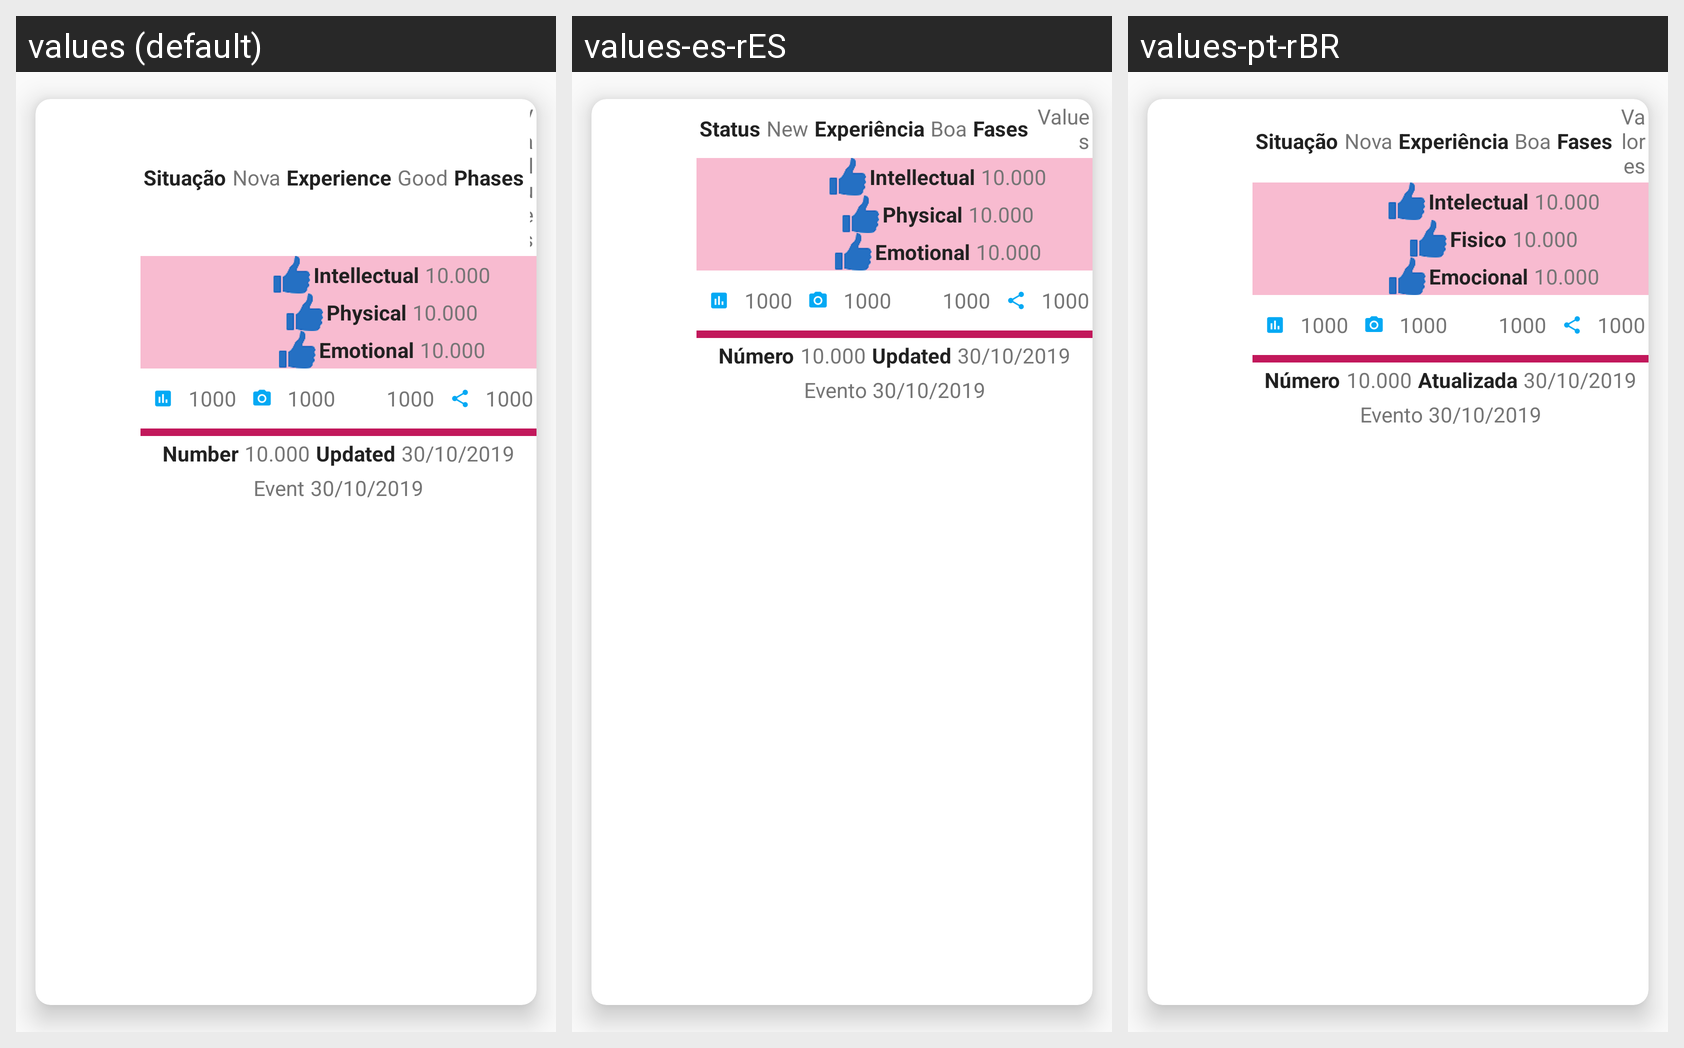

The Android screen above is rendered under several locales of the same app. Produce the string resources it draws, with the default and per-locale values.
Android screen res/layout/biorhythm_recyclerview_fragment_item.xml rendered under 3 locales, left to right: values (default), values-es-rES, values-pt-rBR. Device: Nexus 5 (rendered at 1080×1920; each locale shown at half size, 540×960, under a caption strip naming it); theme ThemeDefault.
Strings drawn on this screen, with the default value and each locale's value (text and hints the layout hard-codes, and strings that could not be matched under every locale, appear in the picture but are not listed):

label_status
  values: Situação
  values-es-rES: Status
  values-pt-rBR: Situação

label_status_new
  values: Nova
  values-es-rES: New
  values-pt-rBR: Nova

label_experience
  values: Experience
  values-es-rES: Experiência
  values-pt-rBR: Experiência

label_experience_good
  values: Good
  values-es-rES: Boa
  values-pt-rBR: Boa

label_phases
  values: Phases
  values-es-rES: Fases
  values-pt-rBR: Fases

label_values
  values: Values
  values-es-rES: Values
  values-pt-rBR: Valores

label_intellectual
  values: Intellectual
  values-es-rES: Intellectual
  values-pt-rBR: Intelectual

label_screen_number_test_01
  values: 10.000
  values-es-rES: 10.000  [not translated; the default value is used]
  values-pt-rBR: 10.000  [not translated; the default value is used]

label_physical
  values: Physical
  values-es-rES: Physical
  values-pt-rBR: Fisico

label_emotional
  values: Emotional
  values-es-rES: Emotional
  values-pt-rBR: Emocional

label_screen_number_test_03
  values: 1000
  values-es-rES: 1000  [not translated; the default value is used]
  values-pt-rBR: 1000  [not translated; the default value is used]

label_number
  values: Number
  values-es-rES: Número
  values-pt-rBR: Número

label_updated
  values: Updated
  values-es-rES: Updated
  values-pt-rBR: Atualizada

label_screen_date_test_01
  values: 30/10/2019
  values-es-rES: 30/10/2019  [not translated; the default value is used]
  values-pt-rBR: 30/10/2019  [not translated; the default value is used]

label_event
  values: Event
  values-es-rES: Evento
  values-pt-rBR: Evento
